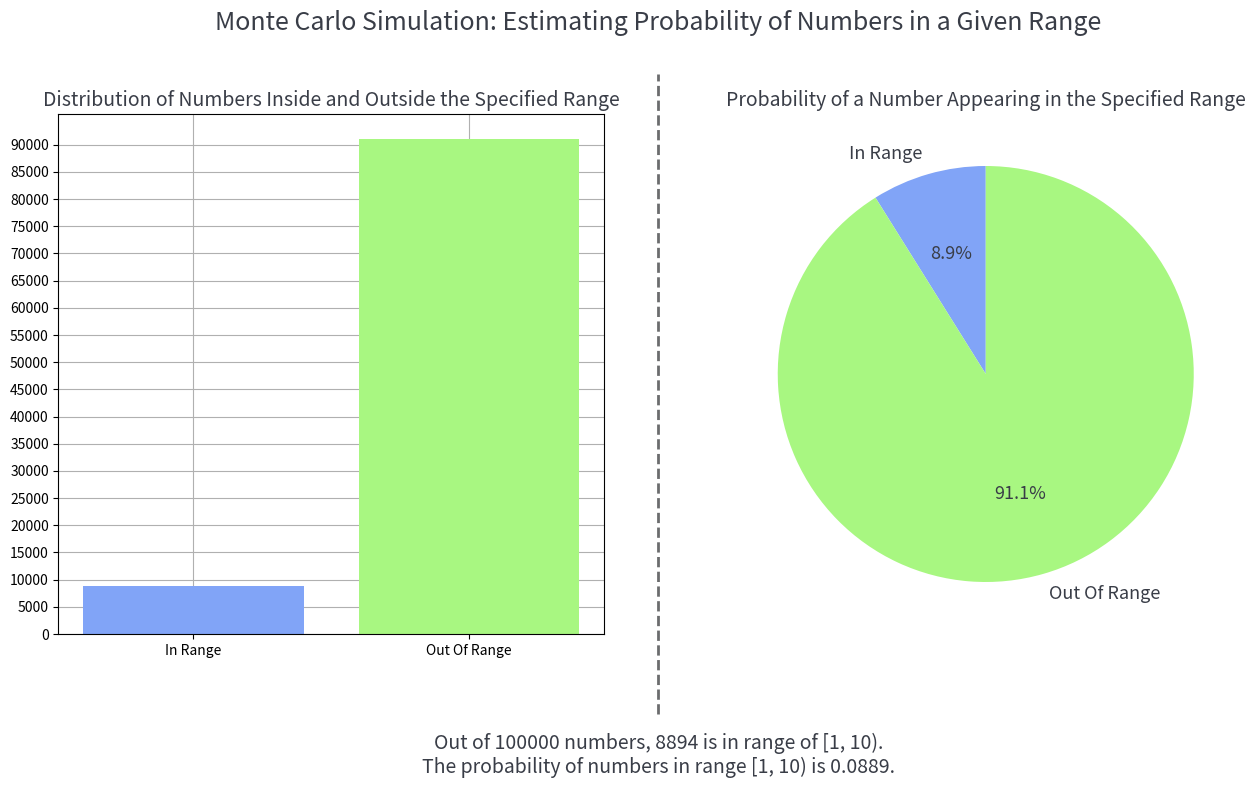

Write the Python code that produced this figure.
import matplotlib.pyplot as plt 
import numpy as np

"""
Monte Carlo Simulation: Estimating the Probability of Numbers in a Given Range

Description:
This program estimates the probability of a randomly selected number falling within a specified range 
using the Monte Carlo method. It simulates a large number of random selections from a given numerical space 
and determines how many fall within the target range.

How It Works:
- The user defines a number space [min, max) and a search range within this space.
- A large number (default: 100,000) of random numbers are generated from the space.
- The program calculates the proportion of numbers falling within the search range.
- Results are displayed as both numerical output and visualized using bar and pie charts.

Features:
✔ User-defined input for space and search range with error handling.
✔ Automatic adjustment to default values in case of invalid input.
✔ Visualization of probability distribution using Matplotlib.
✔ Demonstrates the Law of Large Numbers by converging to the expected probability.

This simulation provides insights into probability estimation and random sampling, useful for applications 
in data science, statistics, and real-world decision-making!
"""

class NumberInRange:

    def __init__(self, space, search, size = 100000):
        
        self.min_space = space["Min"]
        self.max_space = space["Max"]
        self.min_search = search["Min"]
        self.max_search = search["Max"]
        self.size = size
        self.probability = 0

    def monte_carlo_range(self):
        np.random.seed(100)
        self.all_selections = np.random.randint(self.min_space, self.max_space, size= self.size)
        self.all_in_range = sum(1 for x in self.all_selections if self.min_search <= x < self.max_search)
        self.probability = self.all_in_range / self.size

    def display_results(self):

        print(f"Out of {self.size} numbers, {self.all_in_range} is in range of {self.min_search, self.max_search}. The probability of numbers in range of {self.min_search, self.max_search} is {self.probability}.")

    def visualization(self):

        fig, axes = plt.subplots(1,2, figsize = (15,8))
        labels = ["In Range","Out Of Range"]
        colors = ["#81a4f7","#a8f781"]
        values = [self.all_in_range, self.size - self.all_in_range]
        
        axes[0].bar(labels,values, color = colors)
        axes[0].set_yticks(np.arange(0, max(values), self.size/20))
        axes[0].set_title("Distribution of Numbers Inside and Outside the Specified Range", fontsize = 14, color = "#393d47")
        axes[0].grid()
        axes[0].set_axisbelow(True)

        axes[1].pie([self.probability, 1- self.probability], labels = labels, colors = colors, autopct="%1.1f%%", textprops={'color':"#393d47", 'fontsize': 13}, startangle = 90)
        axes[1].set_title("Probability of a Number Appearing in the Specified Range", fontsize = 14, color = "#393d47")
        fig.suptitle("Monte Carlo Simulation: Estimating Probability of Numbers in a Given Range", fontsize = 18, color = "#393d47")

        line = plt.Line2D((.5,.5),(.1,.9), color="#6b6c6e", linewidth=2, linestyle="--")
        fig.add_artist(line)

        fig.text(
            0.5,  
            0.02, 
            f"Out of {self.size} numbers, {self.all_in_range} is in range of [{self.min_search}, {self.max_search}).\n"
            f"The probability of numbers in range [{self.min_search}, {self.max_search}) is {self.probability:.4f}.",
            ha="center", va="bottom", fontsize=14, color="#393d47"
        )

        plt.subplots_adjust(left=0.1, right=0.9, bottom=0.2, top=0.85, wspace=0.2, hspace=0.4)
        plt.show()

    def run(self):

        self.monte_carlo_range()
        self.display_results()
        self.visualization()

def control(space_min, space_max, search_min, search_max):

    if search_min < space_min:
        return False
    if search_max > space_max:
        return False
    if space_max <= space_min:
        return False
    if search_max <= search_min:
        return False
    return True

def main():
    
    try:
        space_min = int(input("Enter the lower limit of the number space: "))  
        space_max = int(input("Enter the upper limit of the number space: "))  

        search_min = int(input("Enter the lower limit of the search range: "))  
        search_max = int(input("Enter the upper limit of the search range: ")) 
        
        if(control(space_min=space_min, space_max=space_max, search_min=search_min, search_max=search_max)):
            search = {"Min": search_min, "Max": search_max}
            space = {"Min": space_min, "Max": space_max}
        else:
            raise ValueError()
    except:
        print("Warning: A non-numeric input was detected, so default space and range have been adjusted to: ")
        print("Space = [0,100)")
        print("Range = [1,10)")

        search = {"Min": 1, "Max": 10}
        space = {"Min": 0, "Max": 100}

    try:
        size = int(input("Please enter a value greater than 100,000 for the simulation sample rate: "))
        if size < 100000:
            size = 100000
            print("Warning: Your input was less than 100,000, so the sample rate has been adjusted to 100,000.")
    except:
        size = 100000
        print("Warning: A non-numeric input was detected, so the sample rate has been adjusted to 100,000.")

    app = NumberInRange(search = search, space = space, size = size)
    app.run()
    
if __name__ == "__main__":
    main()